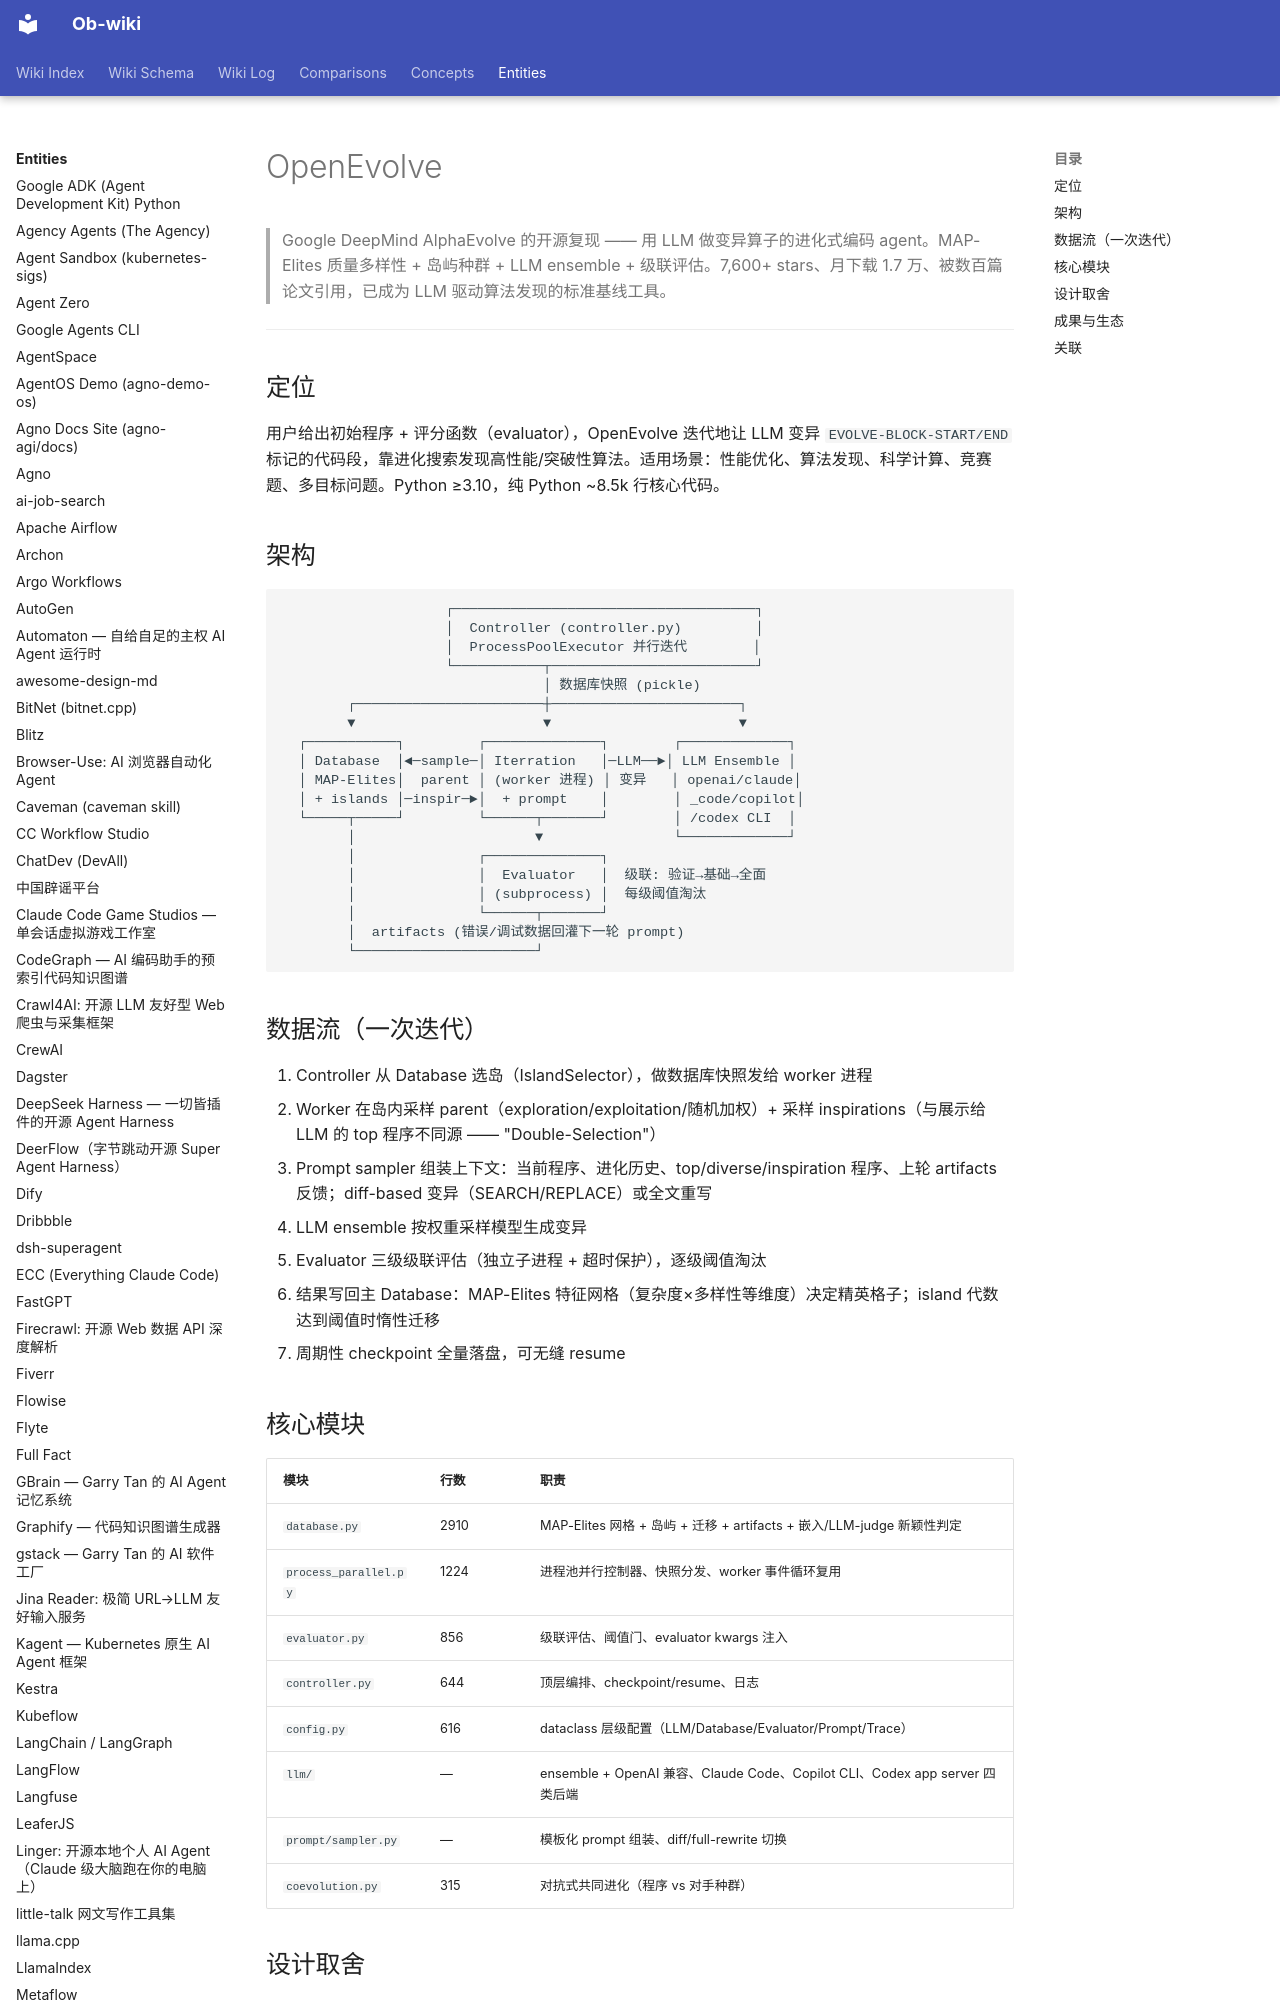

repository: sendwealth/Ob-wiki-site · page: entities/openevolve/index.html · generator: mkdocs

---
title: OpenEvolve
created: 2026-11-11
updated: 2026-11-11
type: entity
tags: [ai, project, active, platform]
sources: [~/Projects/openevolve 源码, https://github.com/algorithmicsuperintelligence/openevolve]
confidence: high
---

# OpenEvolve

> Google DeepMind AlphaEvolve 的开源复现 —— 用 LLM 做变异算子的进化式编码 agent。MAP-Elites 质量多样性 + 岛屿种群 + LLM ensemble + 级联评估。7,600+ stars、月下载 1.7 万、被数百篇论文引用，已成为 LLM 驱动算法发现的标准基线工具。

---

## 定位

用户给出初始程序 + 评分函数（evaluator），OpenEvolve 迭代地让 LLM 变异 `EVOLVE-BLOCK-START/END` 标记的代码段，靠进化搜索发现高性能/突破性算法。适用场景：性能优化、算法发现、科学计算、竞赛题、多目标问题。Python ≥3.10，纯 Python ~8.5k 行核心代码。

## 架构

```
                    ┌─────────────────────────────────────┐
                    │  Controller (controller.py)         │
                    │  ProcessPoolExecutor 并行迭代        │
                    └───────────┬─────────────────────────┘
                                │ 数据库快照 (pickle)
        ┌───────────────────────┼───────────────────────┐
        ▼                       ▼                       ▼
  ┌───────────┐         ┌──────────────┐        ┌─────────────┐
  │ Database  │◄─sample─│ Iterration   │─LLM──►│ LLM Ensemble │
  │ MAP-Elites│  parent │ (worker 进程) │ 变异   │ openai/claude│
  │ + islands │─inspir─►│  + prompt    │        │ _code/copilot│
  └─────┬─────┘         └──────┬───────┘        │ /codex CLI  │
        │                      ▼                └─────────────┘
        │               ┌──────────────┐
        │               │  Evaluator   │  级联: 验证→基础→全面
        │               │ (subprocess) │  每级阈值淘汰
        │               └──────┬───────┘
        │  artifacts (错误/调试数据回灌下一轮 prompt)
        └──────────────────────┘
```

## 数据流（一次迭代）

1. Controller 从 Database 选岛（IslandSelector），做数据库快照发给 worker 进程
2. Worker 在岛内采样 parent（exploration/exploitation/随机加权）+ 采样 inspirations（与展示给 LLM 的 top 程序不同源 —— "Double-Selection"）
3. Prompt sampler 组装上下文：当前程序、进化历史、top/diverse/inspiration 程序、上轮 artifacts 反馈；diff-based 变异（SEARCH/REPLACE）或全文重写
4. LLM ensemble 按权重采样模型生成变异
5. Evaluator 三级级联评估（独立子进程 + 超时保护），逐级阈值淘汰
6. 结果写回主 Database：MAP-Elites 特征网格（复杂度×多样性等维度）决定精英格子；island 代数达到阈值时惰性迁移
7. 周期性 checkpoint 全量落盘，可无缝 resume
